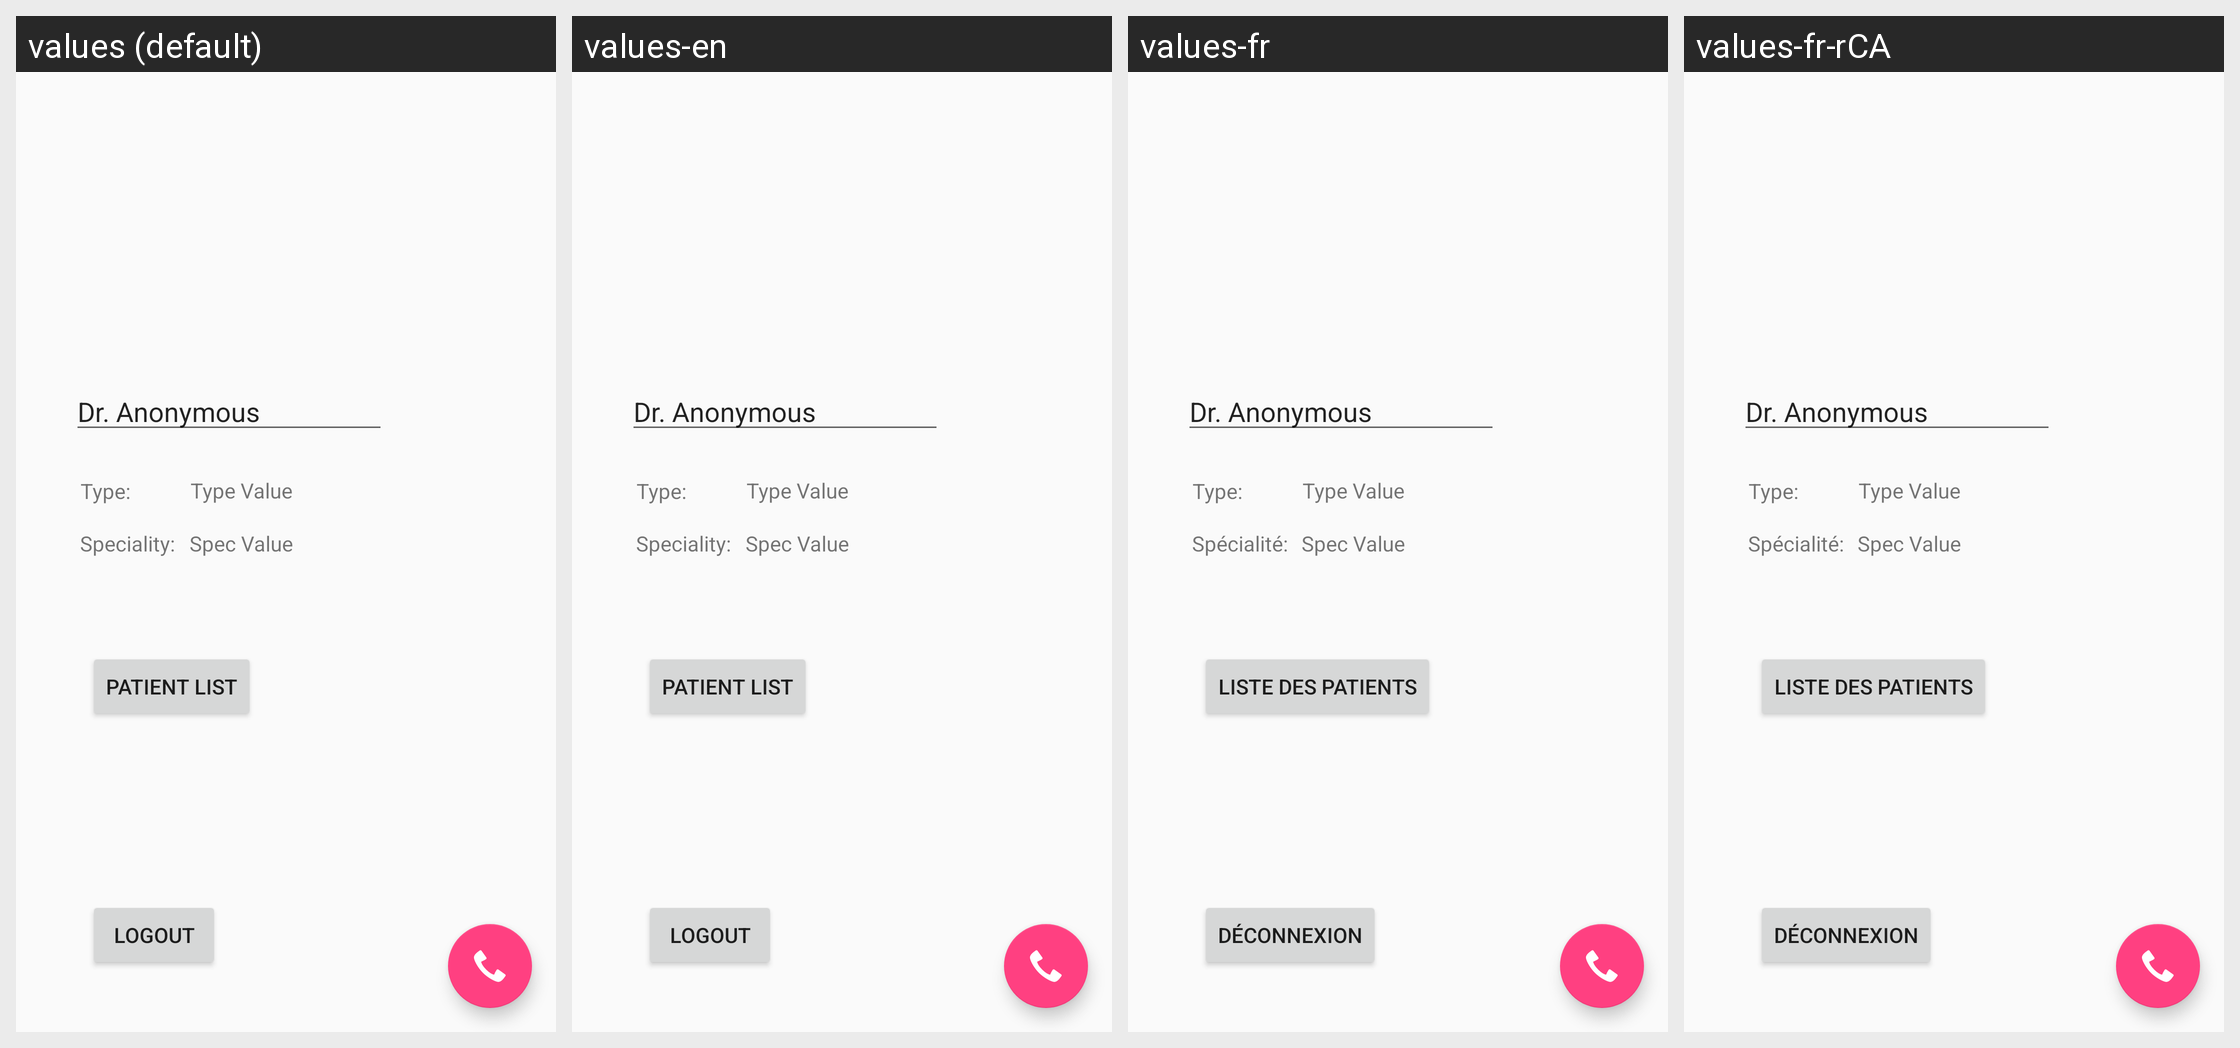

The same Android screen rendered under several of its app's locales, left to right. List the strings drawn on it with the default value and each locale's translation.
Android screen res/layout/activity_profile2_screen.xml rendered under 4 locales, left to right: values (default), values-en, values-fr, values-fr-rCA. Device: Nexus 5 (rendered at 1080×1920; each locale shown at half size, 540×960, under a caption strip naming it); theme AppTheme.
Strings drawn on this screen, with the default value and each locale's value (text and hints the layout hard-codes, and strings that could not be matched under every locale, appear in the picture but are not listed):

doctorName
  values: Dr. Anonymous
  values-en: Dr. Anonymous
  values-fr: Dr. Anonymous  [not translated; the default value is used]
  values-fr-rCA: Dr. Anonymous  [not translated; the default value is used]

p_btnPatientList
  values: Patient List
  values-en: Patient List
  values-fr: Liste des Patients
  values-fr-rCA: Liste des Patients

btnLogout
  values: Logout
  values-en: Logout
  values-fr: Déconnexion
  values-fr-rCA: Déconnexion

doctorType
  values: Type:
  values-en: Type:
  values-fr: Type:
  values-fr-rCA: Type:

doctorTypeValue
  values: Type Value
  values-en: Type Value
  values-fr: Type Value  [not translated; the default value is used]
  values-fr-rCA: Type Value  [not translated; the default value is used]

doctorSpec
  values: Speciality:
  values-en: Speciality:
  values-fr: Spécialité:
  values-fr-rCA: Spécialité:

doctorSpecValue
  values: Spec Value
  values-en: Spec Value
  values-fr: Spec Value  [not translated; the default value is used]
  values-fr-rCA: Spec Value  [not translated; the default value is used]
